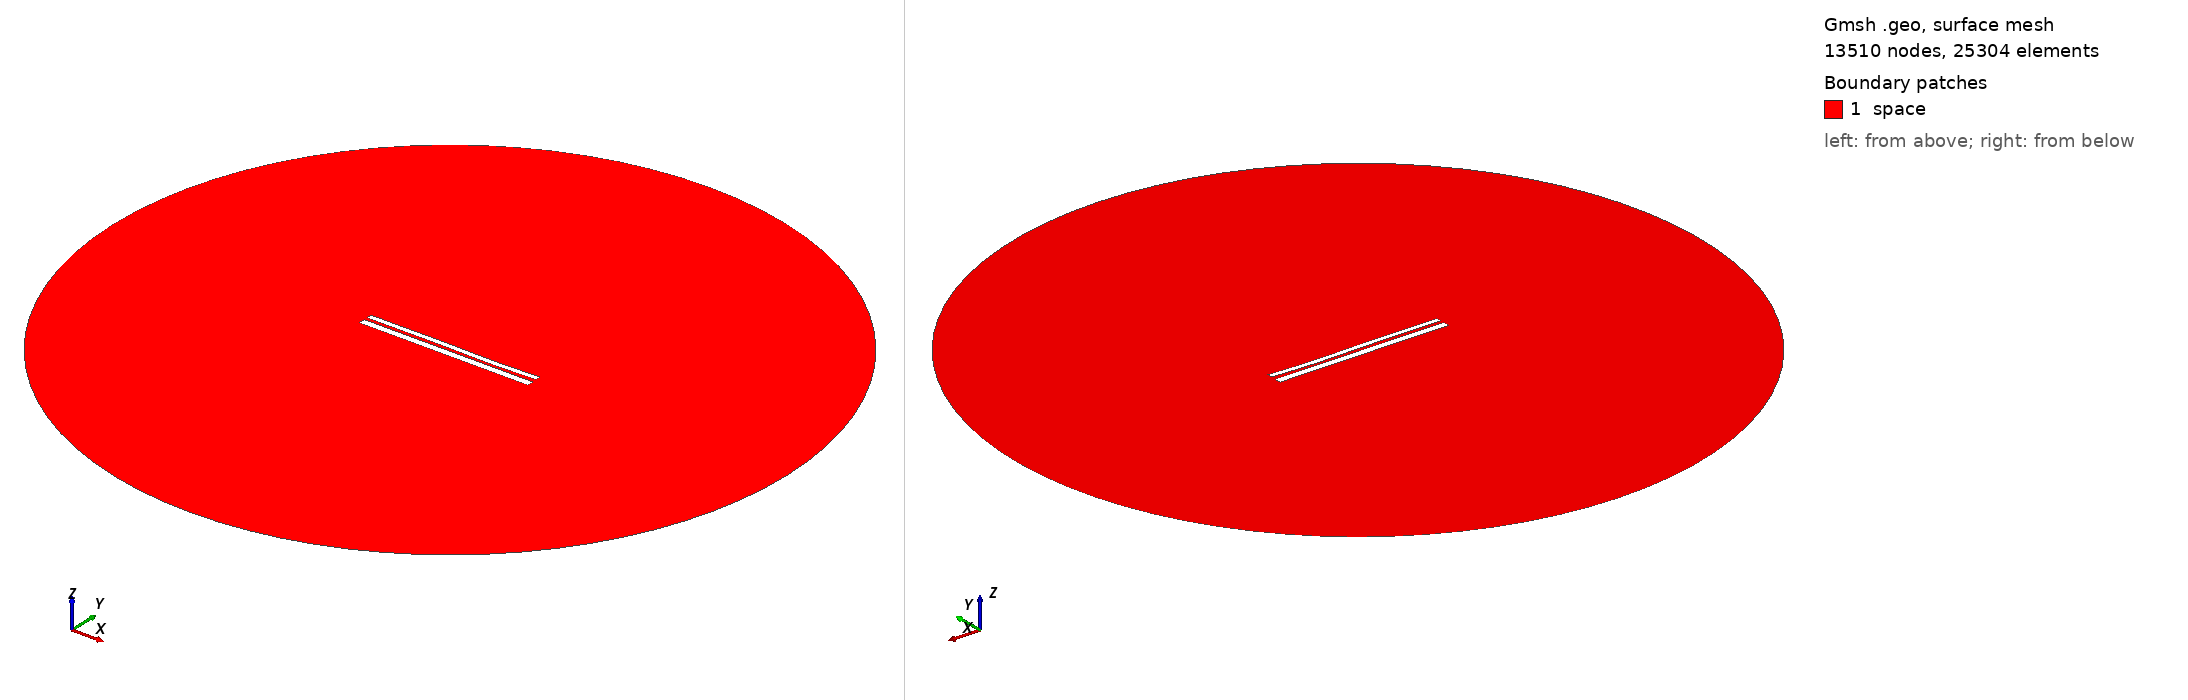

Gmsh geometry script, surface-meshed: 13510 nodes, 25304 surface elements. Boundary patches (legend numbers): 1 space. Left view from above one corner, right view from below the opposite corner. Legend entries are the model's physical surfaces. The drawing asked Gmsh for element sizes between 1% and 20% of the model's largest extent; the script's own settings can give other sizes.

=== 9672.geo (drawn) ===
//---------------------------------------
// Geometry kernel
//---------------------------------------

SetFactory("OpenCASCADE");



//---------------------------------------
// Parameters of the geometry
//---------------------------------------

// Overetch of the upper plate
overetch = 0.375;

// Distance between the plates
distance = 1.5;

// Discretization over the x axis (for the deformation)
nx = 50; 

// Length of the plate
L = 100 - overetch; 

// Number of modes
n = 4; 

// 1st mode coefficient
coeff(1) = 0.0;
beta(1) = 0.596864 * 3.1415926535 / L;

// 2nd mode coefficient
coeff(2) = -0.075;
beta(2) = 1.49418 * 3.1415926535 / L;

// 3rd mode coefficient
coeff(3) = 0.15;
beta(3) = 2.50025 * 3.1415926535 / L;

// 4th mode coefficient
coeff(4) = -0.075;
beta(4) = 3.49999 * 3.1415926535 / L;



//---------------------------------------
// Upper plate (deformed rectangle)
//---------------------------------------

// Coordiantes of the upper plate
xmin = -50;
xmax = 50 - overetch;

// Height of the upper plate
yheight = 4 - 2 * overetch;

// Indexes of the points
UpperID[] = {};
LowerID[] = {};
LeftID[] = {};
RightID[] = {};

// Point index
p = 1;

// Horizontal edges
For i In {1:nx}
    x = xmin + (i-1)*(xmax - xmin)/(nx-1);

    y_bottom = distance / 2 + overetch;
    For j In {1:n}
        C = (Cosh(beta(j)*L) + Cos(beta(j)*L)) / (Sinh(beta(j)*L) + Sin(beta(j)*L));
        y_bottom  = y_bottom + coeff(j) * (Cosh(beta(j)*(x+50)) - Cos(beta(j)*(x+50)) - C * (Sinh(beta(j)*(x+50)) - Sin(beta(j)*(x+50))));
    EndFor

    y_top = y_bottom + yheight;

    Point(p) = {x, y_top, 0, 1.0};
    UpperID[i] = p;
    p = p + 1;

    Point(p) = {x, y_bottom, 0, 1.0};
    LowerID[i] = p;
    p = p + 1;
EndFor

// Create point lists
UpperPts[] = {}; LowerPts[] = {};
For i In {1:nx}
  UpperPts[] += {UpperID[i]};
  LowerPts[] += {LowerID[i]};
EndFor

// Build splines
Spline(1) = {UpperPts[]};
Spline(2) = {LowerPts[]};
Line(3) = {LowerPts[nx-1], UpperPts[nx-1]};
Line(4) = {LowerPts[0], UpperPts[0]};

// Build the plane surface
Curve Loop(1) = {2, 3, -1, -4};
Plane Surface(1) = {1};



//---------------------------------------
// Lower plate (rectangle)
//---------------------------------------

// Vertices
Point(1001) = {-50, -1, 0, 1.0};
Point(1002) = { 50, -1, 0, 1.0};
Point(1003) = { 50,  -5, 0, 1.0};
Point(1004) = {-50,  -5, 0, 1.0};

// Edges
Line(5) = {1001, 1002};
Line(6) = {1002, 1003};
Line(7) = {1003, 1004};
Line(8) = {1004, 1001};

// Plane surface
Line Loop(2) = {5, 6, 7, 8};
Plane Surface(2) = {2}; 



//---------------------------------------
// Outer (fictious) boundary
//---------------------------------------

// Points
Point(1005) = {0, 0, 0};       // Center
Point(1006) = {200, 0, 0};     // Start point
Point(1007) = {0, 200, 0};     // 90 degrees
Point(1008) = {-200, 0, 0};    // 180 degrees
Point(1009) = {0, -200, 0};    // 270 degrees

// Circle arcs (each needs start, center, end)
Circle(9) = {1006, 1005, 1007};
Circle(10) = {1007, 1005, 1008};
Circle(11) = {1008, 1005, 1009};
Circle(12) = {1009, 1005, 1006};

// Plane surface for the entire domain
Curve Loop(3) = {9, 10, 11, 12};
Surface(3) = {3};

// Subtract the plates from the whole domain to obtain the actual domain where we want to solve the equations
BooleanDifference{ Surface{3}; Delete; }{ Surface{1}; Surface{2}; Delete; }




//---------------------------------------
// Transfinite Lines/Curves
//---------------------------------------

// Set the number of points on the boundaries
r = 7;

// Plates
Transfinite Curve {1, 2} = 50*r Using Progression 1;
Transfinite Curve {3, 4} = 2*r Using Progression 1;
Transfinite Line {5, 7} = 50*r Using Progression 1;
Transfinite Line {6, 8} = 2*r Using Progression 1;

// Outer boundary
Transfinite Line {9, 10, 11, 12} = 20 Using Progression 1;



//---------------------------------------
// Physical groups
//---------------------------------------                

// Physical curves (boundaries)
Physical Line("force_segment", 10) = {2};
Physical Line("upper_plate", 11) = {1, 3, 4};
Physical Line("lower_plate", 12) = {5, 6, 7, 8};
Physical Line("boundary", 20) = {9, 10, 11, 12};

// Physical Surfaces
Physical Surface("space", 30) = {3};



//---------------------------------------
// 6. Generate the Mesh
//---------------------------------------

// 2D mesh generation
Mesh 2;
